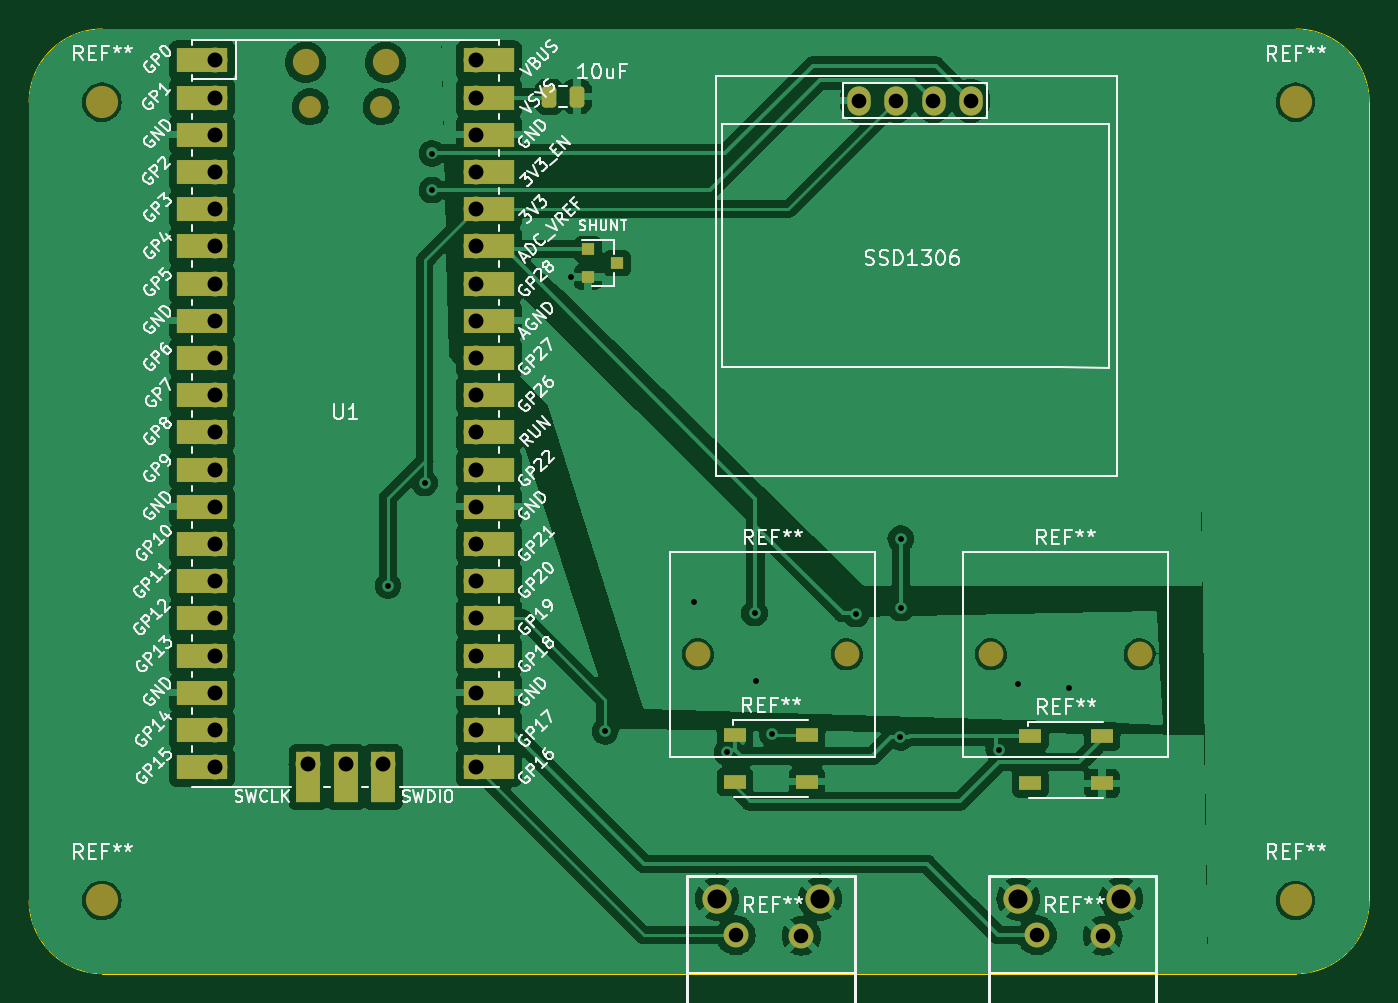
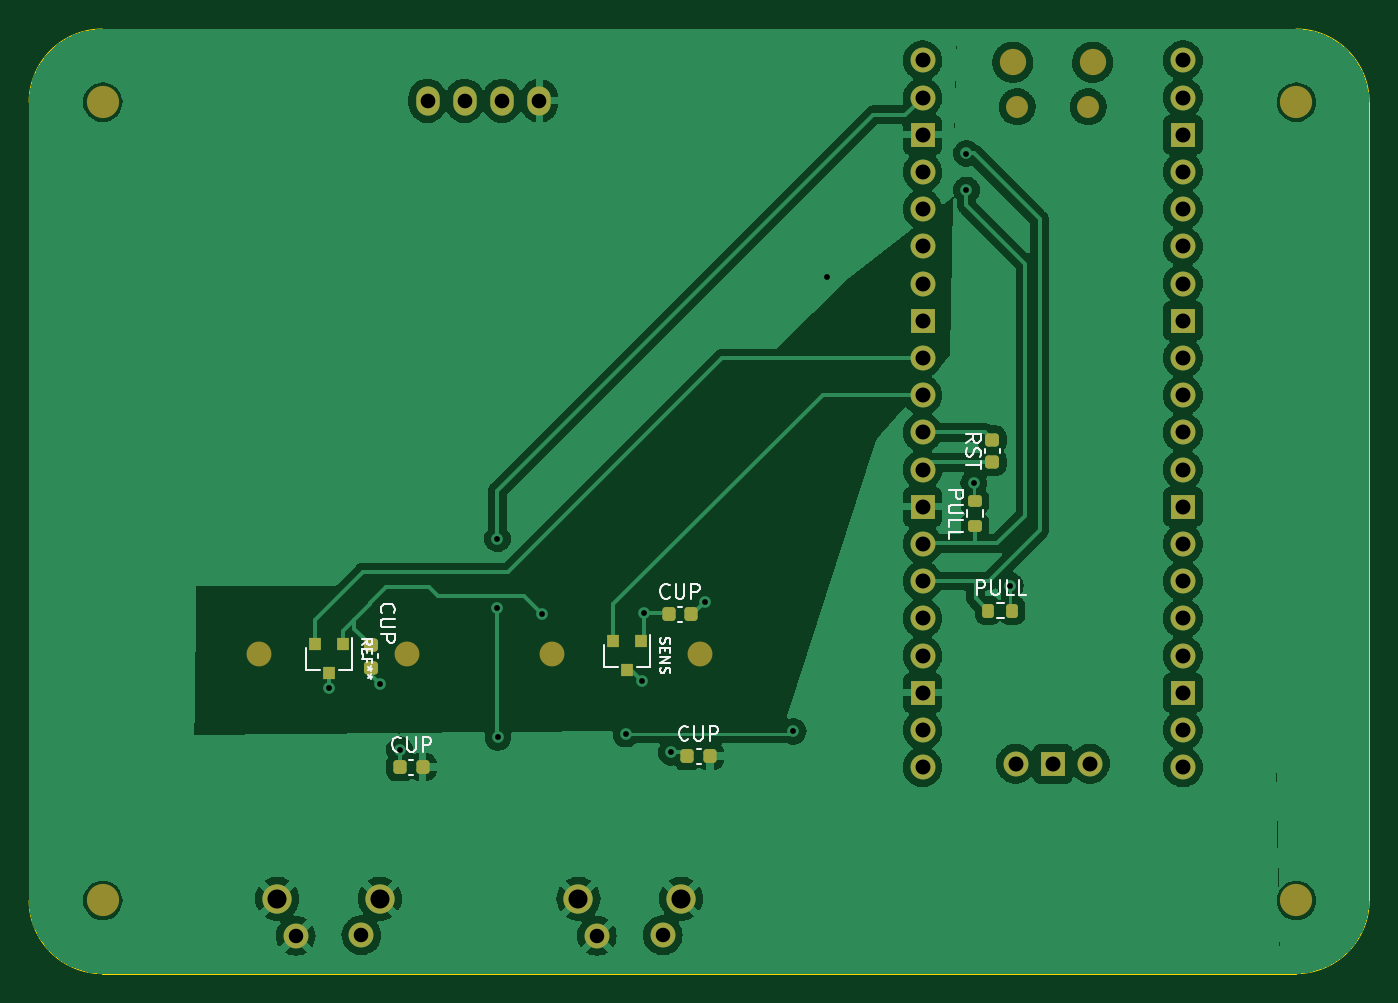
Circuit board: 10 layer files. Board 91.5 x 64.5 mm.
- bottom_copper: first_keeb-B_Cu.gbr (197912 bytes)
- bottom_mask: first_keeb-B_Mask.gbr (4559 bytes)
- paste: first_keeb-B_Paste.gbr (2277 bytes)
- bottom_silk: first_keeb-B_Silkscreen.gbr (16059 bytes)
- outline: first_keeb-Edge_Cuts.gbr (993 bytes)
- top_copper: first_keeb-F_Cu.gbr (183719 bytes)
- top_mask: first_keeb-F_Mask.gbr (5323 bytes)
- paste: first_keeb-F_Paste.gbr (1601 bytes)
- top_silk: first_keeb-F_Silkscreen.gbr (113027 bytes)
- drill: first_keeb-PTH.drl (1210 bytes)

=== bottom_copper: first_keeb-B_Cu.gbr (197912 bytes, source omitted) ===
=== bottom_mask: first_keeb-B_Mask.gbr ===
%TF.GenerationSoftware,KiCad,Pcbnew,(7.0.0-0)*%
%TF.CreationDate,2023-02-23T00:37:51-06:00*%
%TF.ProjectId,first_keeb,66697273-745f-46b6-9565-622e6b696361,rev?*%
%TF.SameCoordinates,Original*%
%TF.FileFunction,Soldermask,Bot*%
%TF.FilePolarity,Negative*%
%FSLAX46Y46*%
G04 Gerber Fmt 4.6, Leading zero omitted, Abs format (unit mm)*
G04 Created by KiCad (PCBNEW (7.0.0-0)) date 2023-02-23 00:37:51*
%MOMM*%
%LPD*%
G01*
G04 APERTURE LIST*
G04 Aperture macros list*
%AMRoundRect*
0 Rectangle with rounded corners*
0 $1 Rounding radius*
0 $2 $3 $4 $5 $6 $7 $8 $9 X,Y pos of 4 corners*
0 Add a 4 corners polygon primitive as box body*
4,1,4,$2,$3,$4,$5,$6,$7,$8,$9,$2,$3,0*
0 Add four circle primitives for the rounded corners*
1,1,$1+$1,$2,$3*
1,1,$1+$1,$4,$5*
1,1,$1+$1,$6,$7*
1,1,$1+$1,$8,$9*
0 Add four rect primitives between the rounded corners*
20,1,$1+$1,$2,$3,$4,$5,0*
20,1,$1+$1,$4,$5,$6,$7,0*
20,1,$1+$1,$6,$7,$8,$9,0*
20,1,$1+$1,$8,$9,$2,$3,0*%
G04 Aperture macros list end*
%ADD10O,1.600000X2.000000*%
%ADD11C,2.200000*%
%ADD12C,1.700000*%
%ADD13C,2.000000*%
%ADD14O,1.800000X1.800000*%
%ADD15O,1.500000X1.500000*%
%ADD16O,1.700000X1.700000*%
%ADD17R,1.700000X1.700000*%
%ADD18RoundRect,0.225000X0.225000X0.250000X-0.225000X0.250000X-0.225000X-0.250000X0.225000X-0.250000X0*%
%ADD19RoundRect,0.225000X-0.250000X0.225000X-0.250000X-0.225000X0.250000X-0.225000X0.250000X0.225000X0*%
%ADD20R,0.800000X0.900000*%
%ADD21RoundRect,0.225000X0.250000X-0.225000X0.250000X0.225000X-0.250000X0.225000X-0.250000X-0.225000X0*%
%ADD22RoundRect,0.200000X0.200000X0.275000X-0.200000X0.275000X-0.200000X-0.275000X0.200000X-0.275000X0*%
%ADD23RoundRect,0.200000X0.275000X-0.200000X0.275000X0.200000X-0.275000X0.200000X-0.275000X-0.200000X0*%
G04 APERTURE END LIST*
D10*
%TO.C,SSD1306*%
X75169999Y-70399999D03*
X77709999Y-70399999D03*
X80249999Y-70399999D03*
X82789999Y-70399999D03*
%TD*%
D11*
%TO.C,REF\u002A\u002A*%
X104970000Y-125000000D03*
%TD*%
D12*
%TO.C,REF\u002A\u002A*%
X87310000Y-127375000D03*
X91800000Y-127425000D03*
D13*
X86050000Y-124885000D03*
X93060000Y-124885000D03*
%TD*%
D11*
%TO.C,REF\u002A\u002A*%
X23470000Y-70500000D03*
%TD*%
D14*
%TO.C,U1*%
X37384999Y-67769999D03*
D15*
X37684999Y-70799999D03*
X42534999Y-70799999D03*
D14*
X42834999Y-67769999D03*
D16*
X31219999Y-67639999D03*
X31219999Y-70179999D03*
D17*
X31219999Y-72719999D03*
D16*
X31219999Y-75259999D03*
X31219999Y-77799999D03*
X31219999Y-80339999D03*
X31219999Y-82879999D03*
D17*
X31219999Y-85419999D03*
D16*
X31219999Y-87959999D03*
X31219999Y-90499999D03*
X31219999Y-93039999D03*
X31219999Y-95579999D03*
D17*
X31219999Y-98119999D03*
D16*
X31219999Y-100659999D03*
X31219999Y-103199999D03*
X31219999Y-105739999D03*
X31219999Y-108279999D03*
D17*
X31219999Y-110819999D03*
D16*
X31219999Y-113359999D03*
X31219999Y-115899999D03*
X48999999Y-115899999D03*
X48999999Y-113359999D03*
D17*
X48999999Y-110819999D03*
D16*
X48999999Y-108279999D03*
X48999999Y-105739999D03*
X48999999Y-103199999D03*
X48999999Y-100659999D03*
D17*
X48999999Y-98119999D03*
D16*
X48999999Y-95579999D03*
X48999999Y-93039999D03*
X48999999Y-90499999D03*
X48999999Y-87959999D03*
D17*
X48999999Y-85419999D03*
D16*
X48999999Y-82879999D03*
X48999999Y-80339999D03*
X48999999Y-77799999D03*
X48999999Y-75259999D03*
D17*
X48999999Y-72719999D03*
D16*
X48999999Y-70179999D03*
X48999999Y-67639999D03*
X37569999Y-115669999D03*
D17*
X40109999Y-115669999D03*
D16*
X42649999Y-115669999D03*
%TD*%
D12*
%TO.C,REF\u002A\u002A*%
X64170000Y-108195000D03*
X74330000Y-108195000D03*
%TD*%
D11*
%TO.C,REF\u002A\u002A*%
X104970000Y-70500000D03*
%TD*%
D12*
%TO.C,REF\u002A\u002A*%
X84170000Y-108195000D03*
X94330000Y-108195000D03*
%TD*%
%TO.C,REF\u002A\u002A*%
X66740000Y-127375000D03*
X71230000Y-127425000D03*
D13*
X65480000Y-124885000D03*
X72490000Y-124885000D03*
%TD*%
D11*
%TO.C,REF\u002A\u002A*%
X23470000Y-125000000D03*
%TD*%
D18*
%TO.C,CUP*%
X84675000Y-115895000D03*
X83125000Y-115895000D03*
%TD*%
D19*
%TO.C,CUP*%
X86680000Y-107560000D03*
X86680000Y-109110000D03*
%TD*%
D20*
%TO.C,SENS*%
X68209999Y-107284999D03*
X70109999Y-107284999D03*
X69159999Y-109284999D03*
%TD*%
D21*
%TO.C,RST*%
X44240000Y-95080000D03*
X44240000Y-93530000D03*
%TD*%
D22*
%TO.C,PULL*%
X44530000Y-105215000D03*
X42880000Y-105215000D03*
%TD*%
D18*
%TO.C,CUP*%
X66335000Y-105455000D03*
X64785000Y-105455000D03*
%TD*%
D23*
%TO.C,PULL*%
X45420000Y-99410000D03*
X45420000Y-97760000D03*
%TD*%
D20*
%TO.C,REF\u002A\u002A*%
X88569999Y-107484999D03*
X90469999Y-107484999D03*
X89519999Y-109484999D03*
%TD*%
D18*
%TO.C,CUP*%
X65060000Y-115145000D03*
X63510000Y-115145000D03*
%TD*%
M02*

=== paste: first_keeb-B_Paste.gbr (2277 bytes, source withheld) ===
=== bottom_silk: first_keeb-B_Silkscreen.gbr (16059 bytes, source omitted) ===
=== outline: first_keeb-Edge_Cuts.gbr ===
%TF.GenerationSoftware,KiCad,Pcbnew,(7.0.0-0)*%
%TF.CreationDate,2023-02-23T00:37:51-06:00*%
%TF.ProjectId,first_keeb,66697273-745f-46b6-9565-622e6b696361,rev?*%
%TF.SameCoordinates,Original*%
%TF.FileFunction,Profile,NP*%
%FSLAX46Y46*%
G04 Gerber Fmt 4.6, Leading zero omitted, Abs format (unit mm)*
G04 Created by KiCad (PCBNEW (7.0.0-0)) date 2023-02-23 00:37:51*
%MOMM*%
%LPD*%
G01*
G04 APERTURE LIST*
%TA.AperFunction,Profile*%
%ADD10C,0.100000*%
%TD*%
G04 APERTURE END LIST*
D10*
X23500000Y-65500000D02*
G75*
G03*
X18500000Y-70500000I0J-5000000D01*
G01*
X105000000Y-65500000D02*
X23500000Y-65500000D01*
X105000000Y-130000000D02*
G75*
G03*
X110000000Y-125000000I0J5000000D01*
G01*
X23500000Y-130000000D02*
X105000000Y-130000000D01*
X18500000Y-125000000D02*
X18500000Y-70500000D01*
X110000000Y-70500000D02*
X110000000Y-125000000D01*
X18500000Y-125000000D02*
G75*
G03*
X23500000Y-130000000I5000000J0D01*
G01*
X110000000Y-70500000D02*
G75*
G03*
X105000000Y-65500000I-5000000J0D01*
G01*
M02*

=== top_copper: first_keeb-F_Cu.gbr (183719 bytes, source omitted) ===
=== top_mask: first_keeb-F_Mask.gbr ===
%TF.GenerationSoftware,KiCad,Pcbnew,(7.0.0-0)*%
%TF.CreationDate,2023-02-23T00:37:51-06:00*%
%TF.ProjectId,first_keeb,66697273-745f-46b6-9565-622e6b696361,rev?*%
%TF.SameCoordinates,Original*%
%TF.FileFunction,Soldermask,Top*%
%TF.FilePolarity,Negative*%
%FSLAX46Y46*%
G04 Gerber Fmt 4.6, Leading zero omitted, Abs format (unit mm)*
G04 Created by KiCad (PCBNEW (7.0.0-0)) date 2023-02-23 00:37:51*
%MOMM*%
%LPD*%
G01*
G04 APERTURE LIST*
G04 Aperture macros list*
%AMRoundRect*
0 Rectangle with rounded corners*
0 $1 Rounding radius*
0 $2 $3 $4 $5 $6 $7 $8 $9 X,Y pos of 4 corners*
0 Add a 4 corners polygon primitive as box body*
4,1,4,$2,$3,$4,$5,$6,$7,$8,$9,$2,$3,0*
0 Add four circle primitives for the rounded corners*
1,1,$1+$1,$2,$3*
1,1,$1+$1,$4,$5*
1,1,$1+$1,$6,$7*
1,1,$1+$1,$8,$9*
0 Add four rect primitives between the rounded corners*
20,1,$1+$1,$2,$3,$4,$5,0*
20,1,$1+$1,$4,$5,$6,$7,0*
20,1,$1+$1,$6,$7,$8,$9,0*
20,1,$1+$1,$8,$9,$2,$3,0*%
G04 Aperture macros list end*
%ADD10O,1.600000X2.000000*%
%ADD11C,2.200000*%
%ADD12C,1.700000*%
%ADD13C,2.000000*%
%ADD14R,0.900000X0.800000*%
%ADD15O,1.800000X1.800000*%
%ADD16O,1.500000X1.500000*%
%ADD17O,1.700000X1.700000*%
%ADD18R,3.500000X1.700000*%
%ADD19R,1.700000X1.700000*%
%ADD20R,1.700000X3.500000*%
%ADD21R,1.500000X1.000000*%
%ADD22RoundRect,0.250000X-0.250000X-0.475000X0.250000X-0.475000X0.250000X0.475000X-0.250000X0.475000X0*%
G04 APERTURE END LIST*
D10*
%TO.C,SSD1306*%
X75169999Y-70399999D03*
X77709999Y-70399999D03*
X80249999Y-70399999D03*
X82789999Y-70399999D03*
%TD*%
D11*
%TO.C,REF\u002A\u002A*%
X104970000Y-125000000D03*
%TD*%
D12*
%TO.C,REF\u002A\u002A*%
X87310000Y-127375000D03*
X91800000Y-127425000D03*
D13*
X86050000Y-124885000D03*
X93060000Y-124885000D03*
%TD*%
D11*
%TO.C,REF\u002A\u002A*%
X23470000Y-70500000D03*
%TD*%
D14*
%TO.C,SHUNT*%
X56649999Y-80534999D03*
X56649999Y-82434999D03*
X58649999Y-81484999D03*
%TD*%
D15*
%TO.C,U1*%
X37384999Y-67769999D03*
D16*
X37684999Y-70799999D03*
X42534999Y-70799999D03*
D15*
X42834999Y-67769999D03*
D17*
X31219999Y-67639999D03*
D18*
X30319999Y-67639999D03*
D17*
X31219999Y-70179999D03*
D18*
X30319999Y-70179999D03*
D19*
X31219999Y-72719999D03*
D18*
X30319999Y-72719999D03*
D17*
X31219999Y-75259999D03*
D18*
X30319999Y-75259999D03*
D17*
X31219999Y-77799999D03*
D18*
X30319999Y-77799999D03*
D17*
X31219999Y-80339999D03*
D18*
X30319999Y-80339999D03*
D17*
X31219999Y-82879999D03*
D18*
X30319999Y-82879999D03*
D19*
X31219999Y-85419999D03*
D18*
X30319999Y-85419999D03*
D17*
X31219999Y-87959999D03*
D18*
X30319999Y-87959999D03*
D17*
X31219999Y-90499999D03*
D18*
X30319999Y-90499999D03*
D17*
X31219999Y-93039999D03*
D18*
X30319999Y-93039999D03*
D17*
X31219999Y-95579999D03*
D18*
X30319999Y-95579999D03*
D19*
X31219999Y-98119999D03*
D18*
X30319999Y-98119999D03*
D17*
X31219999Y-100659999D03*
D18*
X30319999Y-100659999D03*
D17*
X31219999Y-103199999D03*
D18*
X30319999Y-103199999D03*
D17*
X31219999Y-105739999D03*
D18*
X30319999Y-105739999D03*
D17*
X31219999Y-108279999D03*
D18*
X30319999Y-108279999D03*
D19*
X31219999Y-110819999D03*
D18*
X30319999Y-110819999D03*
D17*
X31219999Y-113359999D03*
D18*
X30319999Y-113359999D03*
D17*
X31219999Y-115899999D03*
D18*
X30319999Y-115899999D03*
D17*
X48999999Y-115899999D03*
D18*
X49899999Y-115899999D03*
D17*
X48999999Y-113359999D03*
D18*
X49899999Y-113359999D03*
D19*
X48999999Y-110819999D03*
D18*
X49899999Y-110819999D03*
D17*
X48999999Y-108279999D03*
D18*
X49899999Y-108279999D03*
D17*
X48999999Y-105739999D03*
D18*
X49899999Y-105739999D03*
D17*
X48999999Y-103199999D03*
D18*
X49899999Y-103199999D03*
D17*
X48999999Y-100659999D03*
D18*
X49899999Y-100659999D03*
D19*
X48999999Y-98119999D03*
D18*
X49899999Y-98119999D03*
D17*
X48999999Y-95579999D03*
D18*
X49899999Y-95579999D03*
D17*
X48999999Y-93039999D03*
D18*
X49899999Y-93039999D03*
D17*
X48999999Y-90499999D03*
D18*
X49899999Y-90499999D03*
D17*
X48999999Y-87959999D03*
D18*
X49899999Y-87959999D03*
D19*
X48999999Y-85419999D03*
D18*
X49899999Y-85419999D03*
D17*
X48999999Y-82879999D03*
D18*
X49899999Y-82879999D03*
D17*
X48999999Y-80339999D03*
D18*
X49899999Y-80339999D03*
D17*
X48999999Y-77799999D03*
D18*
X49899999Y-77799999D03*
D17*
X48999999Y-75259999D03*
D18*
X49899999Y-75259999D03*
D19*
X48999999Y-72719999D03*
D18*
X49899999Y-72719999D03*
D17*
X48999999Y-70179999D03*
D18*
X49899999Y-70179999D03*
D17*
X48999999Y-67639999D03*
D18*
X49899999Y-67639999D03*
D17*
X37569999Y-115669999D03*
D20*
X37569999Y-116569999D03*
D19*
X40109999Y-115669999D03*
D20*
X40109999Y-116569999D03*
D17*
X42649999Y-115669999D03*
D20*
X42649999Y-116569999D03*
%TD*%
D12*
%TO.C,REF\u002A\u002A*%
X64170000Y-108195000D03*
X74330000Y-108195000D03*
%TD*%
D11*
%TO.C,REF\u002A\u002A*%
X104970000Y-70500000D03*
%TD*%
D12*
%TO.C,REF\u002A\u002A*%
X84170000Y-108195000D03*
X94330000Y-108195000D03*
%TD*%
%TO.C,REF\u002A\u002A*%
X66740000Y-127375000D03*
X71230000Y-127425000D03*
D13*
X65480000Y-124885000D03*
X72490000Y-124885000D03*
%TD*%
D21*
%TO.C,REF\u002A\u002A*%
X86849999Y-113804999D03*
X86849999Y-117004999D03*
X91749999Y-117004999D03*
X91749999Y-113804999D03*
%TD*%
%TO.C,REF\u002A\u002A*%
X66699999Y-113694999D03*
X66699999Y-116894999D03*
X71599999Y-116894999D03*
X71599999Y-113694999D03*
%TD*%
D22*
%TO.C,10uF*%
X54010000Y-70115000D03*
X55910000Y-70115000D03*
%TD*%
D11*
%TO.C,REF\u002A\u002A*%
X23470000Y-125000000D03*
%TD*%
M02*

=== paste: first_keeb-F_Paste.gbr (1601 bytes, source withheld) ===
=== top_silk: first_keeb-F_Silkscreen.gbr (113027 bytes, source omitted) ===
=== drill: first_keeb-PTH.drl ===
M48
INCH
T1C0.0157
T2C0.0390
T3C0.0394
T4C0.0402
T5C0.0512
%
G90
G05
T1
X1.6929Y-4.0748
X1.7913Y-3.7992
X1.811Y-2.9134
X1.811Y-3.0118
X2.185Y-3.2455
X2.2768Y-4.4667
X2.5151Y-4.1188
X2.6043Y-4.523
X2.6783Y-4.149
X2.6823Y-4.3325
X2.7264Y-4.4742
X2.9508Y-4.1518
X3.0705Y-4.4829
X3.0717Y-3.949
X3.072Y-4.1352
X3.335Y-4.5163
X3.3874Y-4.3407
X3.5236Y-4.3504
T2
X2.6276Y-5.0148
X2.8043Y-5.0167
X3.4374Y-5.0148
X3.6142Y-5.0167
T3
X2.9594Y-2.7717
X3.0594Y-2.7717
X3.1594Y-2.7717
X3.2594Y-2.7717
T4
X1.2291Y-2.663
X1.2291Y-2.763
X1.2291Y-2.863
X1.2291Y-2.963
X1.2291Y-3.063
X1.2291Y-3.163
X1.2291Y-3.263
X1.2291Y-3.363
X1.2291Y-3.463
X1.2291Y-3.563
X1.2291Y-3.663
X1.2291Y-3.763
X1.2291Y-3.863
X1.2291Y-3.963
X1.2291Y-4.063
X1.2291Y-4.163
X1.2291Y-4.263
X1.2291Y-4.363
X1.2291Y-4.463
X1.2291Y-4.563
X1.4791Y-4.5539
X1.5791Y-4.5539
X1.6791Y-4.5539
X1.9291Y-2.663
X1.9291Y-2.763
X1.9291Y-2.863
X1.9291Y-2.963
X1.9291Y-3.063
X1.9291Y-3.163
X1.9291Y-3.263
X1.9291Y-3.363
X1.9291Y-3.463
X1.9291Y-3.563
X1.9291Y-3.663
X1.9291Y-3.763
X1.9291Y-3.863
X1.9291Y-3.963
X1.9291Y-4.063
X1.9291Y-4.163
X1.9291Y-4.263
X1.9291Y-4.363
X1.9291Y-4.463
X1.9291Y-4.563
T5
X2.578Y-4.9167
X2.8539Y-4.9167
X3.3878Y-4.9167
X3.6638Y-4.9167
T0
M30
